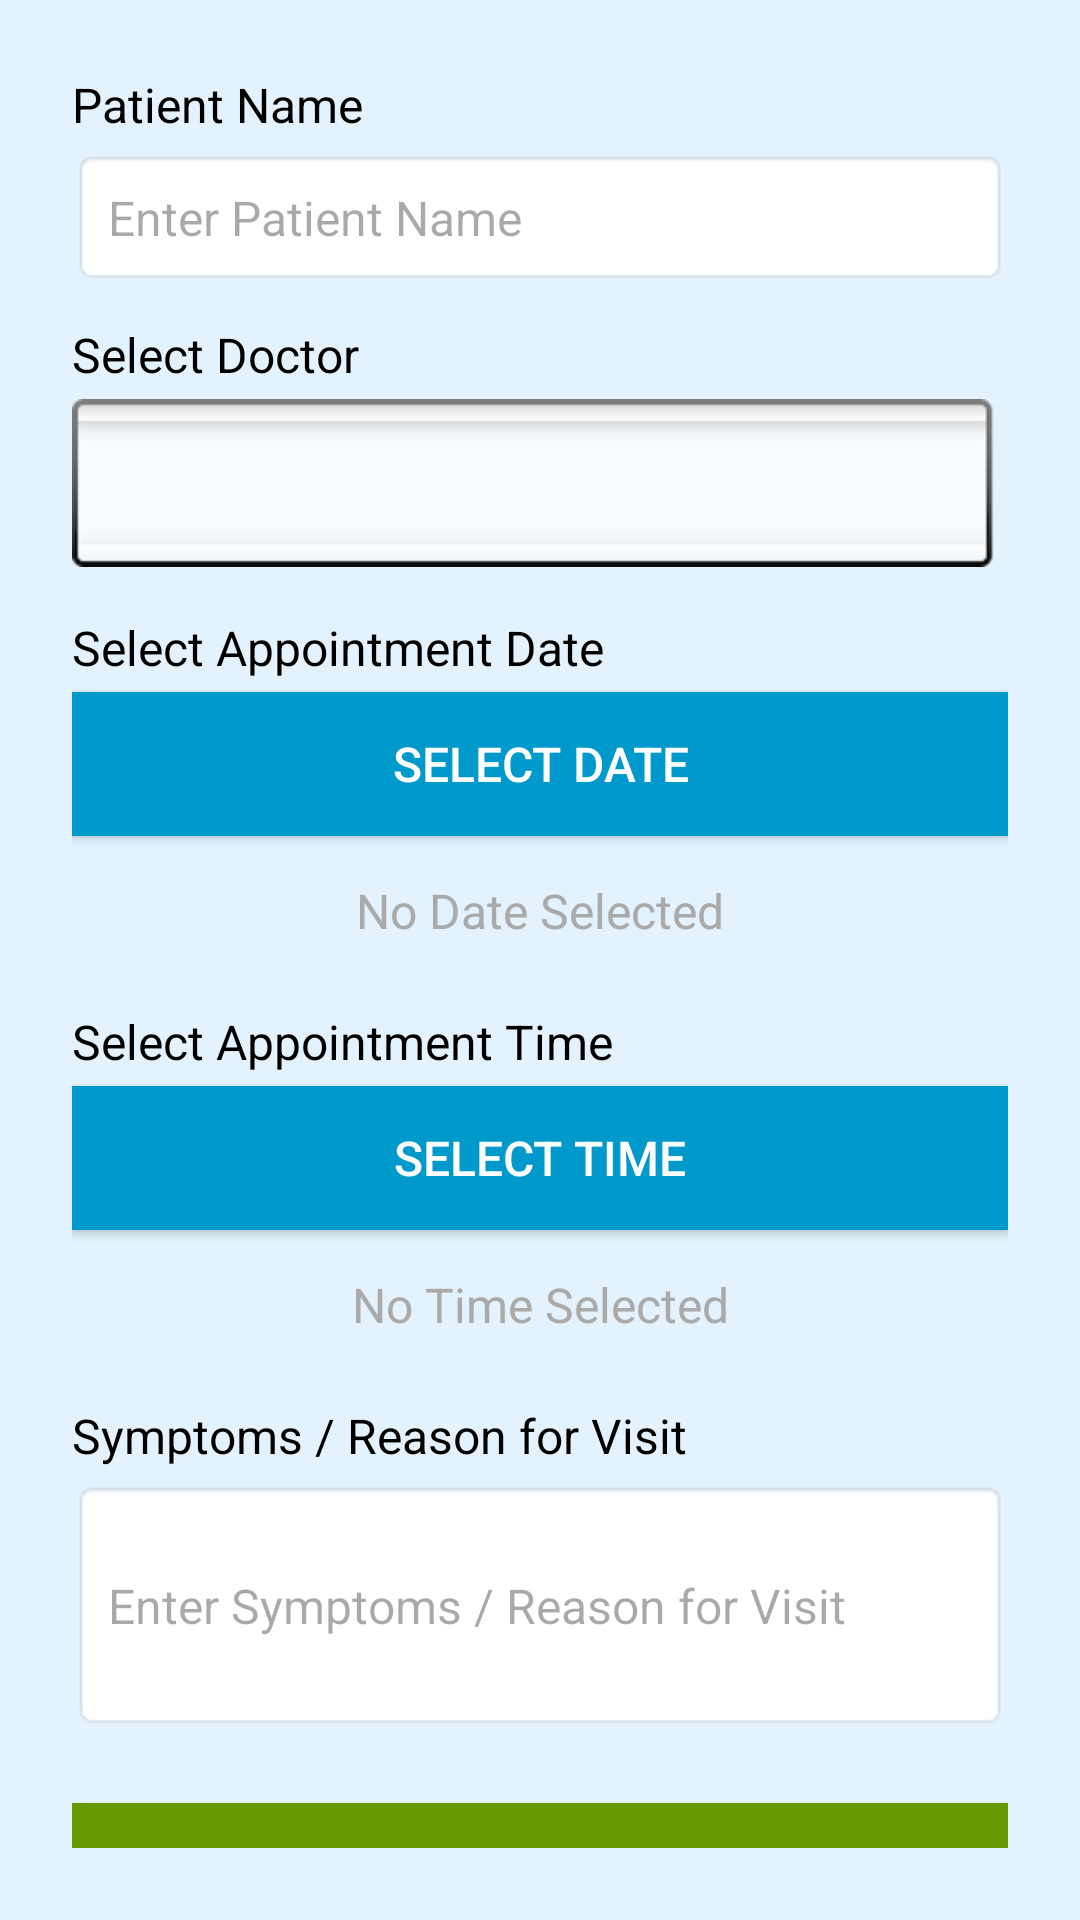

This screen was rendered from an Android layout file. Write that file and the resources it references.
<!-- AndroidManifest.xml: application theme Theme.ORHospital -->
<!-- res/layout/activity_book_appointment.xml -->
<?xml version="1.0" encoding="utf-8"?>
<LinearLayout xmlns:android="http://schemas.android.com/apk/res/android"
    android:layout_width="match_parent"
    android:layout_height="match_parent"
    android:orientation="vertical"
    android:padding="24dp"
    android:gravity="center"
    android:background="#E3F2FD"> 

    
    <TextView
        android:layout_width="match_parent"
        android:layout_height="wrap_content"
        android:text="Patient Name"
        android:textSize="16sp"
        android:textColor="@android:color/black"
        android:paddingBottom="4dp"/>

    
    <EditText
        android:id="@+id/editTextPatientName"
        android:layout_width="match_parent"
        android:layout_height="wrap_content"
        android:hint="Enter Patient Name"
        android:inputType="textPersonName"
        android:textSize="16sp"
        android:padding="12dp"
        android:background="@android:drawable/editbox_background"
        android:layout_marginBottom="12dp"/>

    
    <TextView
        android:layout_width="match_parent"
        android:layout_height="wrap_content"
        android:text="Select Doctor"
        android:textSize="16sp"
        android:textColor="@android:color/black"
        android:paddingBottom="4dp"/>

    
    <Spinner
        android:id="@+id/spinnerDoctor"
        android:layout_width="match_parent"
        android:layout_height="wrap_content"
        android:padding="12dp"
        android:background="@android:drawable/spinner_background"
        android:layout_marginBottom="16dp"/>

    
    <TextView
        android:layout_width="match_parent"
        android:layout_height="wrap_content"
        android:text="Select Appointment Date"
        android:textSize="16sp"
        android:textColor="@android:color/black"
        android:paddingBottom="4dp"/>

    
    <Button
        android:id="@+id/buttonSelectDate"
        android:layout_width="match_parent"
        android:layout_height="wrap_content"
        android:text="Select Date"
        android:textSize="16sp"
        android:padding="12dp"
        android:background="@android:color/holo_blue_dark"
        android:textColor="@android:color/white"
        android:layout_marginBottom="8dp"/>

    
    <TextView
        android:id="@+id/textViewSelectedDate"
        android:layout_width="match_parent"
        android:layout_height="wrap_content"
        android:text="No Date Selected"
        android:gravity="center"
        android:textSize="16sp"
        android:textColor="@android:color/darker_gray"
        android:padding="6dp"
        android:layout_marginBottom="16dp"/>

    
    <TextView
        android:layout_width="match_parent"
        android:layout_height="wrap_content"
        android:text="Select Appointment Time"
        android:textSize="16sp"
        android:textColor="@android:color/black"
        android:paddingBottom="4dp"/>

    
    <Button
        android:id="@+id/buttonSelectTime"
        android:layout_width="match_parent"
        android:layout_height="wrap_content"
        android:text="Select Time"
        android:textSize="16sp"
        android:padding="12dp"
        android:background="@android:color/holo_blue_dark"
        android:textColor="@android:color/white"
        android:layout_marginBottom="8dp"/>

    
    <TextView
        android:id="@+id/textViewSelectedTime"
        android:layout_width="match_parent"
        android:layout_height="wrap_content"
        android:text="No Time Selected"
        android:gravity="center"
        android:textSize="16sp"
        android:textColor="@android:color/darker_gray"
        android:padding="6dp"
        android:layout_marginBottom="16dp"/>

    
    <TextView
        android:layout_width="match_parent"
        android:layout_height="wrap_content"
        android:text="Symptoms / Reason for Visit"
        android:textSize="16sp"
        android:textColor="@android:color/black"
        android:paddingBottom="4dp"/>

    
    <EditText
        android:id="@+id/editTextSymptoms"
        android:layout_width="match_parent"
        android:layout_height="wrap_content"
        android:hint="Enter Symptoms / Reason for Visit"
        android:inputType="textMultiLine"
        android:minLines="3"
        android:maxLines="5"
        android:textSize="16sp"
        android:padding="12dp"
        android:background="@android:drawable/editbox_background"
        android:layout_marginBottom="16dp"/>

    
    <Button
        android:id="@+id/buttonBookAppointment"
        android:layout_width="match_parent"
        android:layout_height="wrap_content"
        android:text="Book Appointment"
        android:textSize="16sp"
        android:padding="12dp"
        android:background="@android:color/holo_green_dark"
        android:textColor="@android:color/white"
        android:layout_marginTop="8dp"/>
</LinearLayout>
<!-- resources referenced by this layout -->
<resources>
  <style name="Theme.ORHospital" parent="Base.Theme.ORHospital" />
  <style name="Base.Theme.ORHospital" parent="Theme.Material3.DayNight.NoActionBar">
          
          
      </style>
</resources>
